Photos from the image-classification dataset "surface_dataset" in the GitHub repository hpcgarage/surface_dataset. Its 2 classes are: bad surface, good surface.

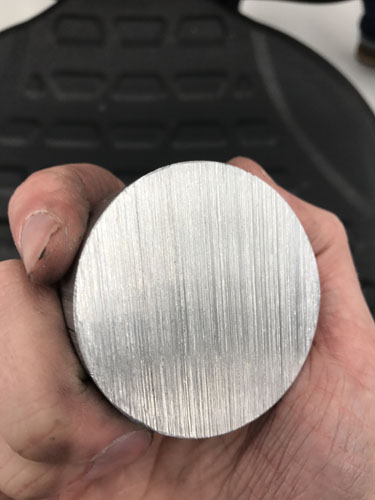
Label: bad surface

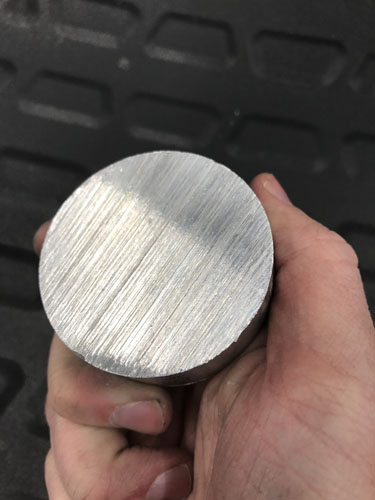
Label: bad surface

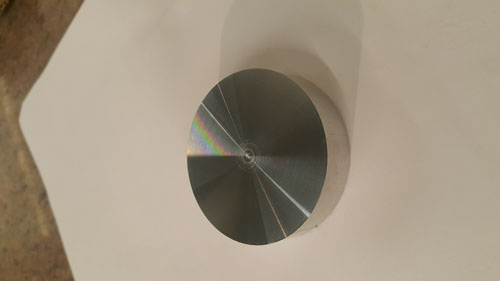
Label: good surface

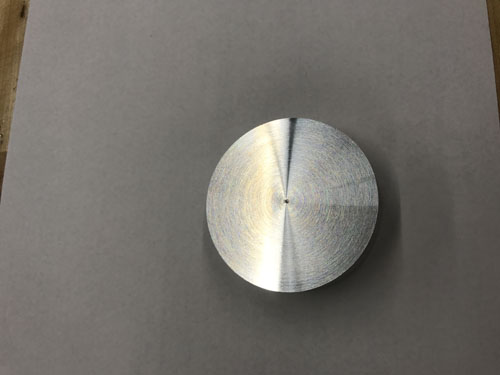
Label: good surface

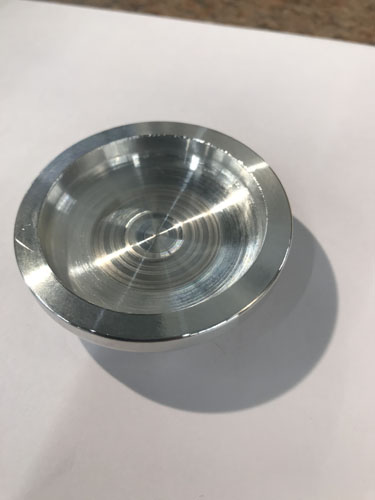
Label: bad surface

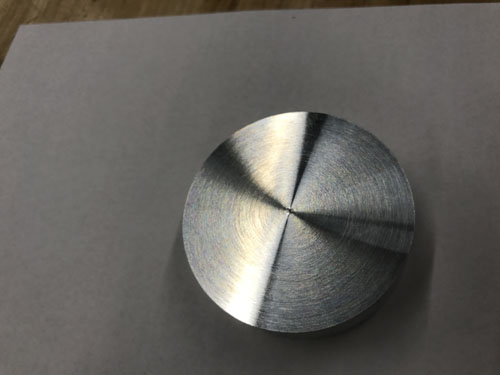
Label: good surface
